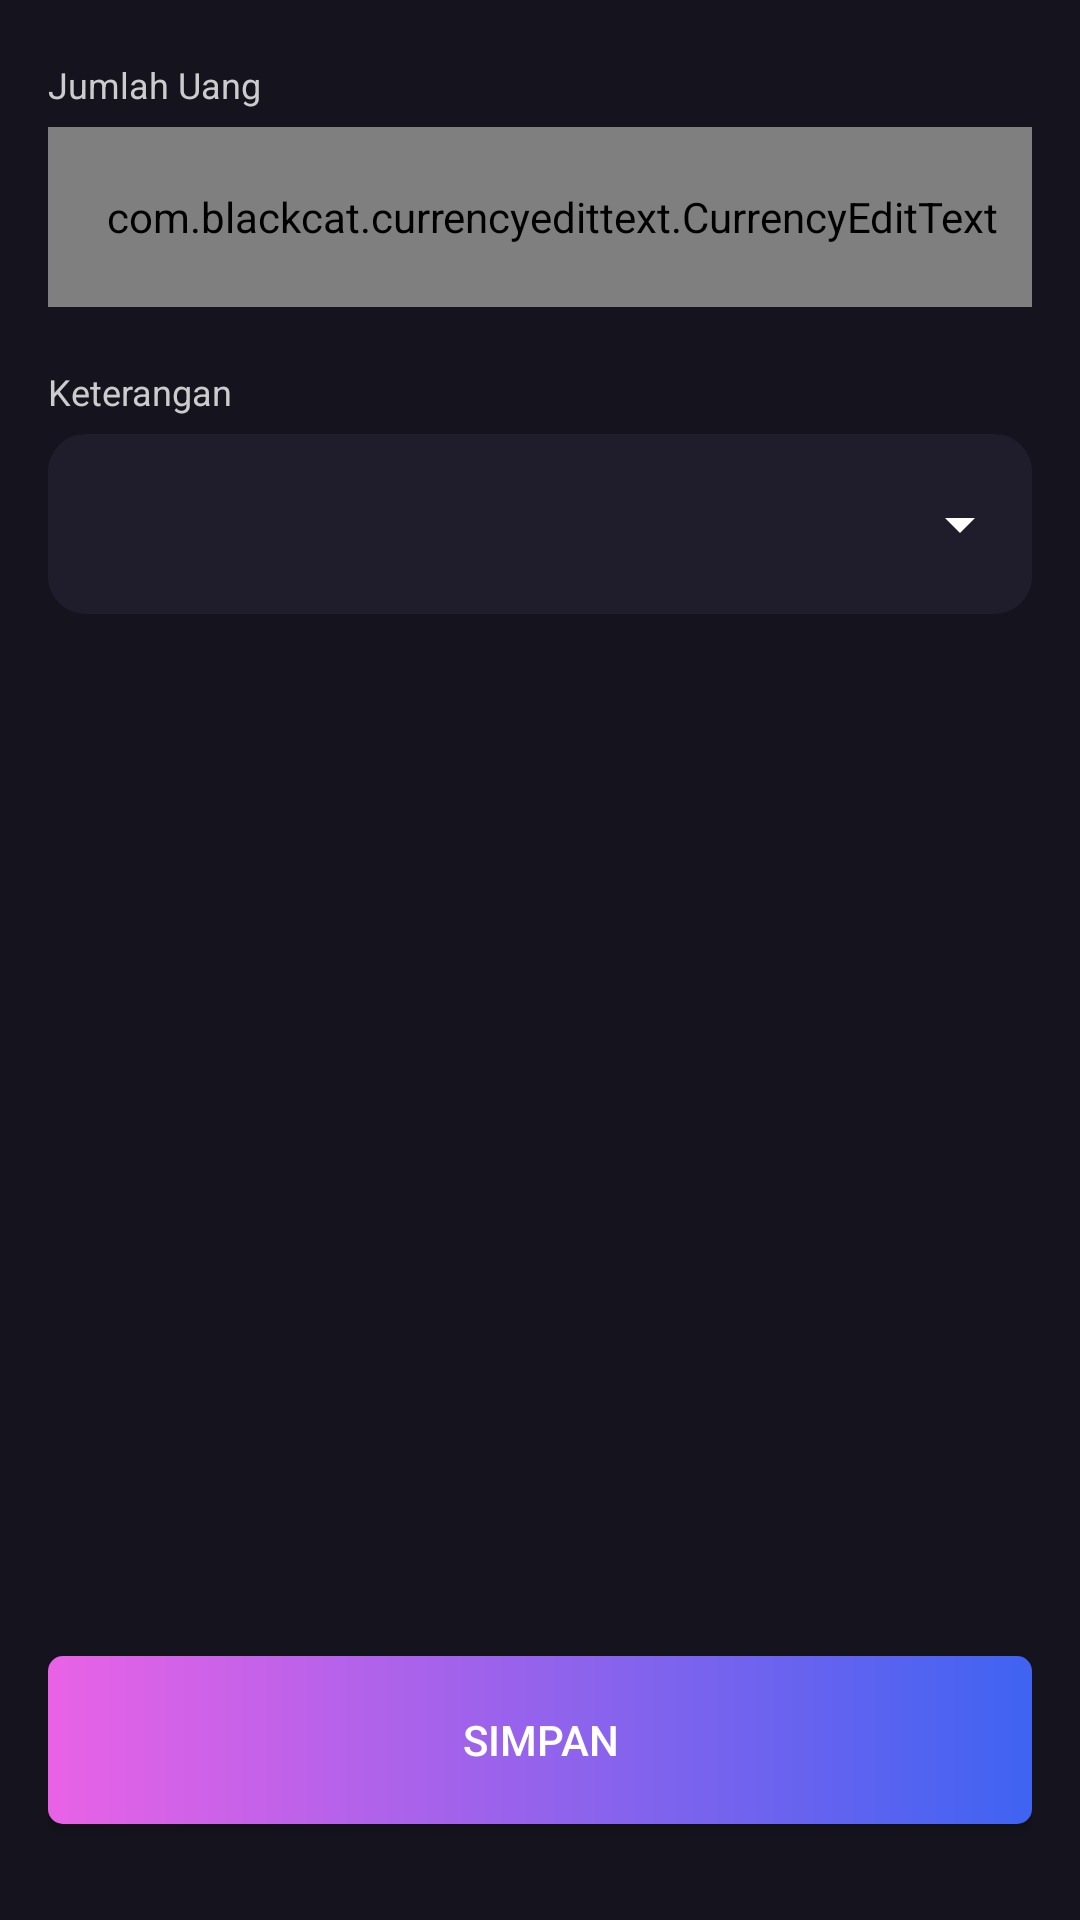

Produce the Android XML layout that renders to this screen, including the resource entries it uses.
<!-- AndroidManifest.xml: application theme AppTheme -->
<!-- res/layout/activity_pengeluaran.xml -->
<?xml version="1.0" encoding="utf-8"?>
<LinearLayout xmlns:android="http://schemas.android.com/apk/res/android"
    xmlns:app="http://schemas.android.com/apk/res-auto"
    xmlns:tools="http://schemas.android.com/tools"
    android:layout_width="match_parent"
    android:layout_height="match_parent"
    android:background="@color/colorPrimaryDark"
    android:orientation="vertical"
    tools:context=".PengeluaranActivity">


    

    <TextView
        android:layout_width="match_parent"
        android:layout_height="wrap_content"
        android:layout_marginRight="16dp"
        android:layout_marginLeft="16dp"
        android:layout_marginBottom="6dp"
        android:layout_marginTop="20dp"
        android:textColor="#CCCCCC"
        android:text="Jumlah Uang"
        android:textSize="12dp" />

    <com.blackcat.currencyedittext.CurrencyEditText
        android:id="@+id/edt_jumlah"
        android:layout_width="match_parent"
        android:layout_height="60dp"
        android:layout_marginRight="16dp"
        android:layout_marginLeft="16dp"
        android:layout_marginBottom="20dp"
        android:background="@drawable/style_borderfield"
        android:inputType="numberDecimal"
        android:paddingLeft="8dp"
        android:textColor="#fff"
        app:decimal_digits="0" />

    <TextView
        android:layout_width="match_parent"
        android:layout_height="wrap_content"
        android:layout_marginRight="16dp"
        android:layout_marginLeft="16dp"
        android:layout_marginBottom="6dp"
        android:textColor="#CCCCCC"
        android:text="Keterangan"
        android:textSize="12dp" />

    <LinearLayout
        android:layout_width="match_parent"
        android:layout_height="60dp"
        android:layout_marginRight="16dp"
        android:layout_marginLeft="16dp"
        android:background="@drawable/style_borderfield">

        <Spinner
            android:id="@+id/spinner1"
            android:layout_width="match_parent"
            android:layout_height="60dp"
            android:backgroundTint="#fff"
            android:dropDownSelector="#fff"
            android:textColor="#fff"
            android:spinnerMode="dialog"
            android:popupBackground="@color/colorPrimaryDark"/>

    </LinearLayout>


    //Button Simpan
    <LinearLayout
        android:layout_width="match_parent"
        android:layout_height="match_parent"
        android:layout_margin="16dp">

        <Button
            android:id="@+id/btn_simpan"
            android:layout_width="match_parent"
            android:layout_height="56dp"
            android:layout_gravity="bottom|center"
            android:background="@drawable/style_mainbutton"
            android:text="SIMPAN"
            android:layout_marginBottom="8dp"
            android:textColor="@android:color/white" />
    </LinearLayout>

</LinearLayout>
<!-- resources referenced by this layout -->
<resources>
  <color name="colorPrimaryDark">#15131D</color>
  <!-- drawable style_borderfield (drawable) -->
  <?xml version="1.0" encoding="utf-8"?>
  <shape xmlns:android="http://schemas.android.com/apk/res/android">
      <stroke  android:color="@color/colorList" android:width="1dp"/>
      <solid android:color="@color/colorList"/>
      <corners android:radius="12dip"/>
  </shape>
  <!-- drawable style_mainbutton (drawable) -->
  <?xml version="1.0" encoding="utf-8"?>
  <shape xmlns:android="http://schemas.android.com/apk/res/android">
      <corners android:radius="5dip"/>
      <gradient
          android:type="linear"
          android:startColor="#E962E6"
          android:endColor="#3F63F2"
          android:startX="102.75"
          android:startY="111"
          android:endX="308.25"
          android:endY="111"
          /></shape>
  <style name="AppTheme" parent="Theme.AppCompat.Light.DarkActionBar">
          
          <item name="colorPrimary">@color/colorPrimary</item>
          <item name="colorPrimaryDark">@color/colorPrimaryDark</item>
          <item name="colorAccent">@color/colorAccent</item>
          <item name="android:colorFocusedHighlight">@color/colorKeluar</item>
      </style>
  <color name="colorList">#1F1D2B</color>
  <color name="colorPrimary">#15131D</color>
  <color name="colorAccent">#15131D</color>
  <color name="colorKeluar">#FEBC14</color>
</resources>
